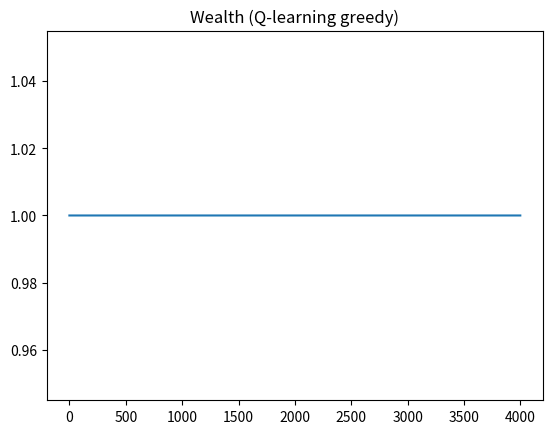

This chart was generated by the following Python code:

import numpy as np
import matplotlib.pyplot as plt
rng = np.random.default_rng(6)



def synthetic_returns(n=4000, ar=0.04, sigma=0.012, seed=6):
    rng = np.random.default_rng(seed)
    r = np.zeros(n)
    for t in range(1,n):
        r[t] = ar*r[t-1] + rng.normal(0, sigma)
    return r

r = synthetic_returns()
bins = np.quantile(r, [0.2,0.4,0.6,0.8])
def disc_ret(x): return int(np.digitize(x, bins))

A = [-1,0,1]
gamma = 0.99; alpha = 0.2; eps = 0.1; cost = 0.0002

# Q[(b, pos, a)] -> value
Q = {}

def getQ(b, pos, a): return Q.get((b,pos,a), 0.0)
def setQ(b, pos, a, val): Q[(b,pos,a)] = val



def step(pos, a, ret):
    pnl = a*ret - (0.0002 if a!=pos else 0.0)
    pos_next = a
    return pos_next, pnl

pos = 0; wealth = [1.0]
for ep in range(6):
    pos = 0
    for t in range(1,len(r)-1):
        b = disc_ret(r[t-1])
        # epsilon-greedy
        if rng.random() < eps:
            a = rng.choice(A)
        else:
            qs = [getQ(b,pos,a) for a in A]
            a = A[int(np.argmax(qs))]
        pos_next, rew = step(pos, a, r[t])
        b_next = disc_ret(r[t])
        # TD target
        q_next = max(getQ(b_next,pos_next,ap) for ap in A)
        td = rew + gamma*q_next - getQ(b,pos,a)
        setQ(b,pos,a, getQ(b,pos,a) + alpha*td)
        pos = pos_next

# Backtest greedy
pos = 0; wealth = [1.0]
for t in range(1,len(r)):
    b = disc_ret(r[t-1])
    qs = [getQ(b,pos,a) for a in A]
    a = A[int(np.argmax(qs))]
    pnl = a*r[t] - (0.0002 if a!=pos else 0.0)
    wealth.append(wealth[-1]*(1+pnl))
    pos = a

plt.figure(); plt.plot(wealth); plt.title('Wealth (Q-learning greedy)'); plt.show()
